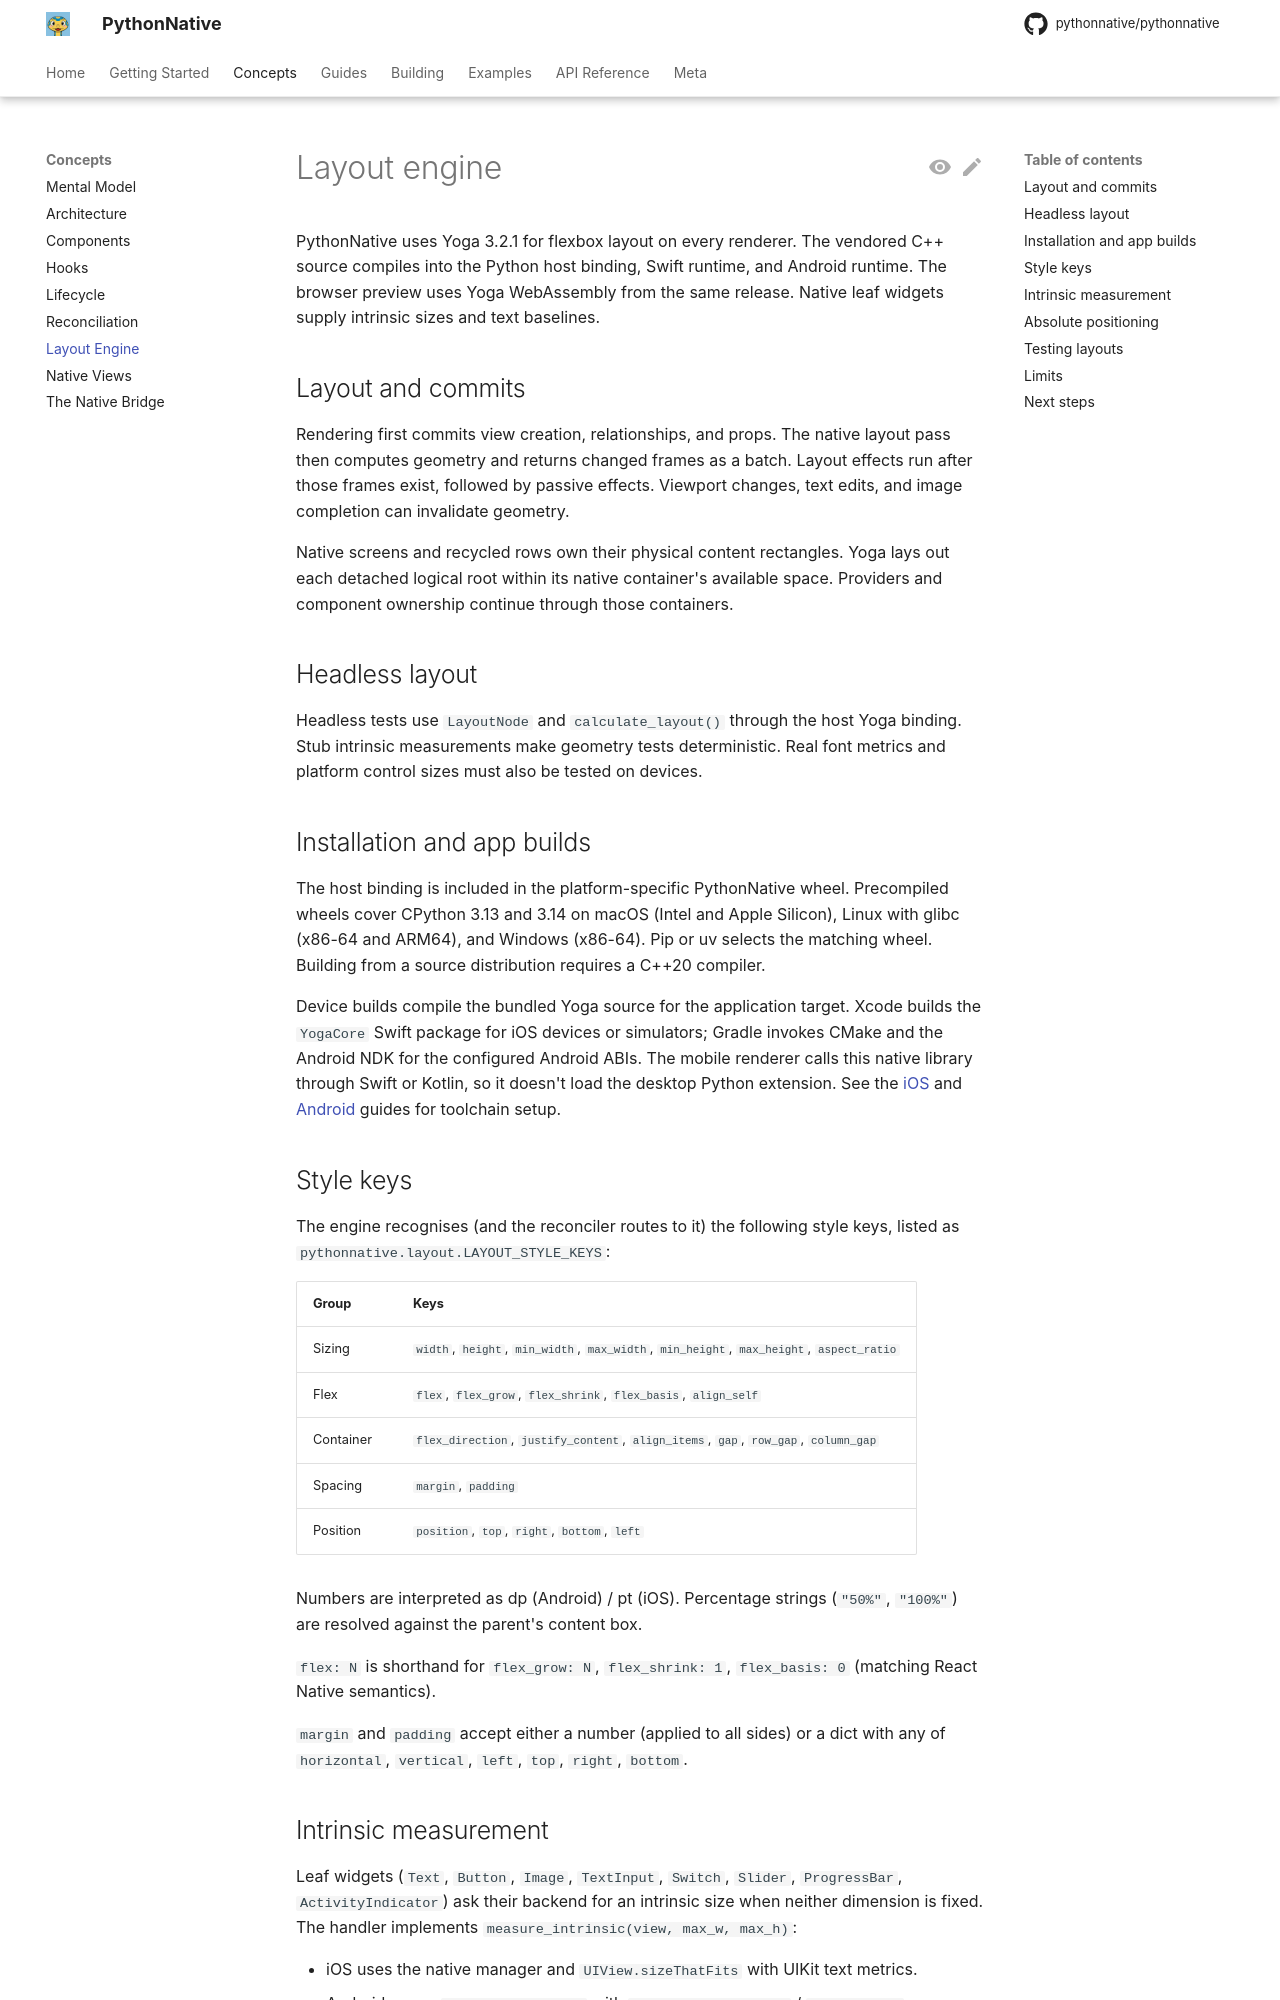

repository: Elevenapple/pythonnative · page: concepts/layout/index.html · generator: mkdocs

# Layout engine

PythonNative uses Yoga 3.2.1 for flexbox layout on every renderer. The vendored
C++ source compiles into the Python host binding, Swift runtime, and Android
runtime. The browser preview uses Yoga WebAssembly from the same release.
Native leaf widgets supply intrinsic sizes and text baselines.

## Layout and commits

Rendering first commits view creation, relationships, and props. The native
layout pass then computes geometry and returns changed frames as a batch.
Layout effects run after those frames exist, followed by passive effects.
Viewport changes, text edits, and image completion can invalidate geometry.

Native screens and recycled rows own their physical content rectangles. Yoga
lays out each detached logical root within its native container's available
space. Providers and component ownership continue through those containers.

## Headless layout

Headless tests use `LayoutNode` and `calculate_layout()` through the host Yoga
binding. Stub intrinsic measurements make geometry tests deterministic. Real
font metrics and platform control sizes must also be tested on devices.

## Installation and app builds

The host binding is included in the platform-specific PythonNative wheel.
Precompiled wheels cover CPython 3.13 and 3.14 on macOS (Intel and Apple
Silicon), Linux with glibc (x86-64 and ARM64), and Windows (x86-64). Pip or uv
selects the matching wheel. Building from a source distribution requires a
C++20 compiler.

Device builds compile the bundled Yoga source for the application target.
Xcode builds the `YogaCore` Swift package for iOS devices or simulators;
Gradle invokes CMake and the Android NDK for the configured Android ABIs.
The mobile renderer calls this native library through Swift or Kotlin, so it
doesn't load the desktop Python extension. See the [iOS](../guides/ios.md)
and [Android](../guides/android.md) guides for toolchain setup.

## Style keys

The engine recognises (and the reconciler routes to it) the following
style keys, listed as `pythonnative.layout.LAYOUT_STYLE_KEYS`:

| Group | Keys |
|---|---|
| Sizing | `width`, `height`, `min_width`, `max_width`, `min_height`, `max_height`, `aspect_ratio` |
| Flex | `flex`, `flex_grow`, `flex_shrink`, `flex_basis`, `align_self` |
| Container | `flex_direction`, `justify_content`, `align_items`, `gap`, `row_gap`, `column_gap` |
| Spacing | `margin`, `padding` |
| Position | `position`, `top`, `right`, `bottom`, `left` |

Numbers are interpreted as dp (Android) / pt (iOS). Percentage
strings (`"50%"`, `"100%"`) are resolved against the parent's
content box.

`flex: N` is shorthand for `flex_grow: N`, `flex_shrink: 1`,
`flex_basis: 0` (matching React Native semantics).

`margin` and `padding` accept either a number (applied to all sides)
or a dict with any of `horizontal`, `vertical`, `left`, `top`,
`right`, `bottom`.
